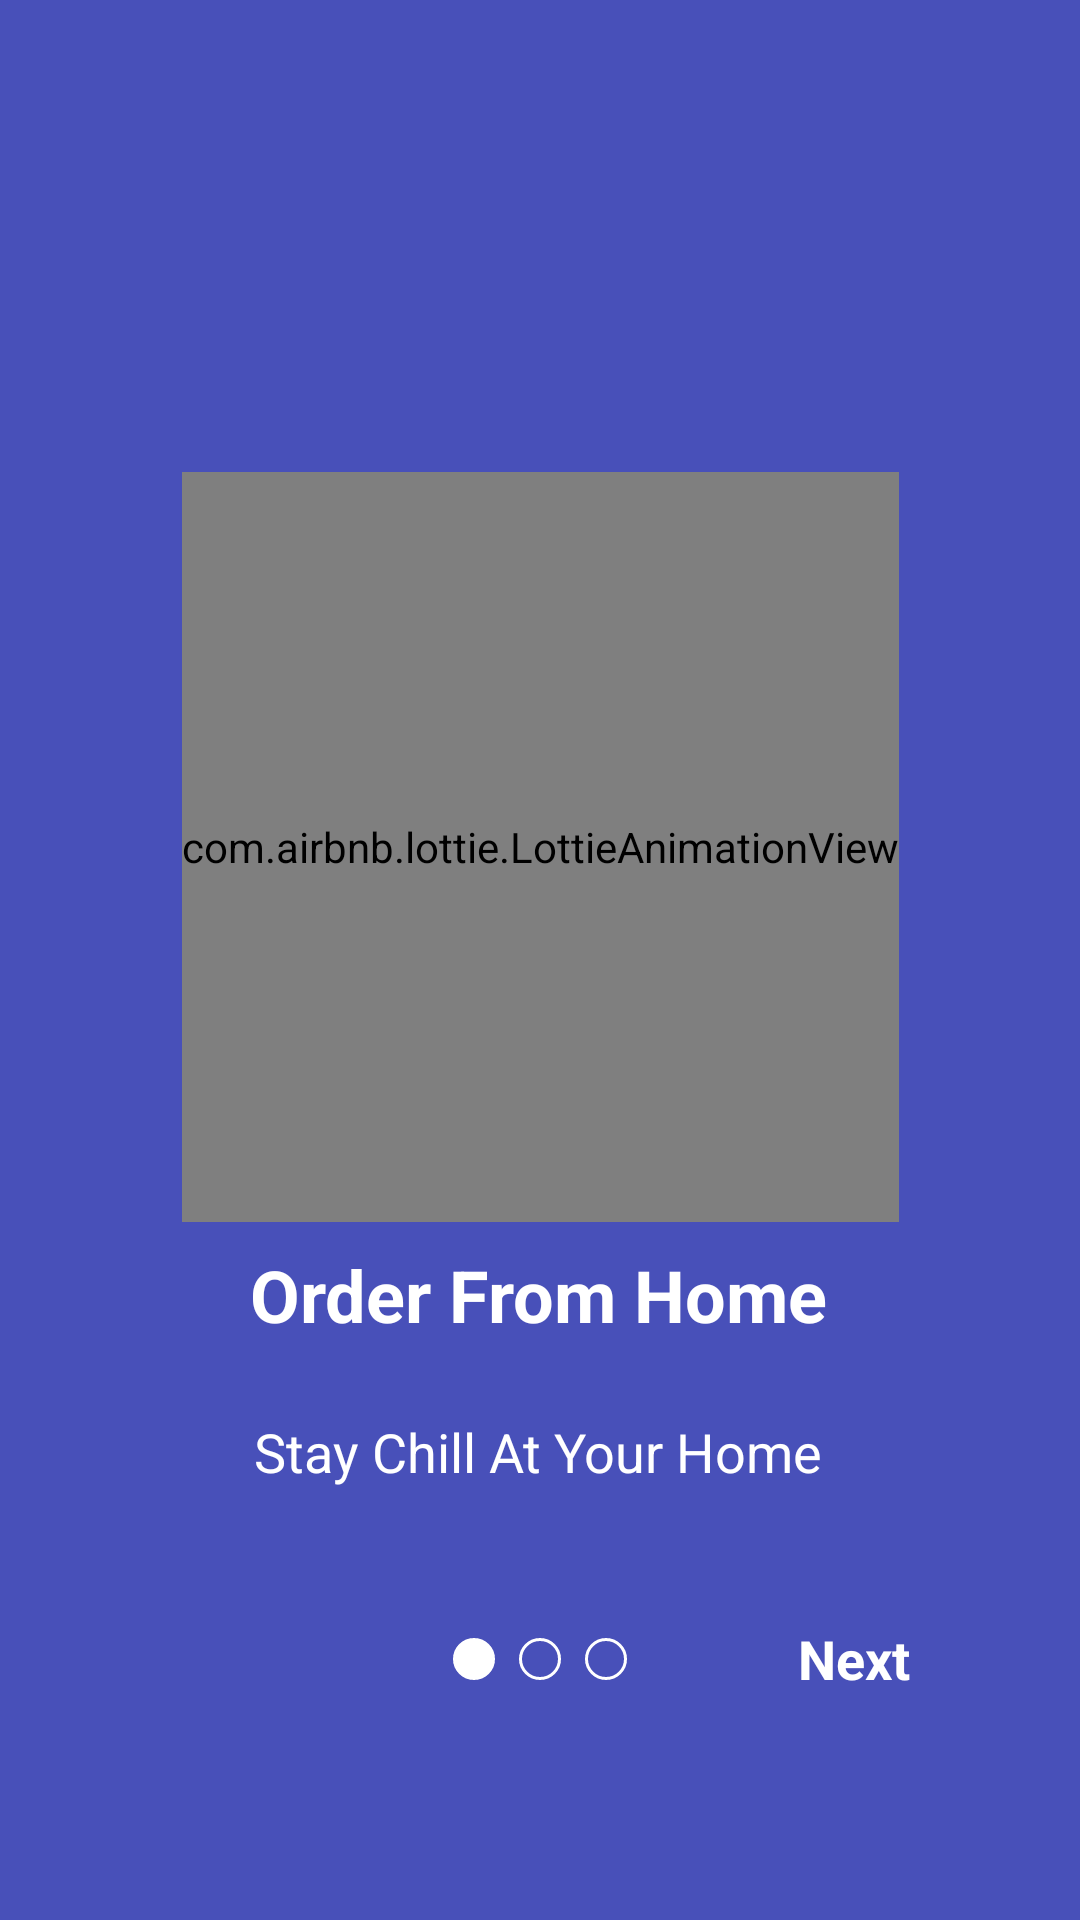

The Android layout XML behind this screen, and the referenced resources:
<!-- AndroidManifest.xml: application theme Theme.Opaku -->
<!-- res/layout/activity_ob_user_one.xml -->
<?xml version="1.0" encoding="utf-8"?>
<androidx.constraintlayout.widget.ConstraintLayout xmlns:android="http://schemas.android.com/apk/res/android"
    xmlns:app="http://schemas.android.com/apk/res-auto"
    xmlns:tools="http://schemas.android.com/tools"
    android:layout_width="match_parent"
    android:layout_height="match_parent"
    android:background="@color/blue_project"
    tools:context=".onboarding.ObUserOneActivity">

    <com.airbnb.lottie.LottieAnimationView
        android:id="@+id/OB1"
        android:layout_width="wrap_content"
        android:layout_height="250dp"
        android:layout_marginBottom="8dp"
        app:layout_constraintBottom_toTopOf="@+id/textView4"
        app:layout_constraintEnd_toEndOf="parent"
        app:layout_constraintStart_toStartOf="parent"
        app:lottie_autoPlay="true"
        app:lottie_loop="true"
        app:lottie_rawRes="@raw/milih_orang" />

    <ImageView
        android:id="@+id/imageView"
        android:layout_width="wrap_content"
        android:layout_height="wrap_content"
        android:layout_marginEnd="8dp"
        android:layout_marginBottom="80dp"
        android:src="@drawable/circle_filled"
        app:layout_constraintBottom_toBottomOf="parent"
        app:layout_constraintEnd_toStartOf="@+id/imageView5" />

    <ImageView
        android:id="@+id/imageView5"
        android:layout_width="wrap_content"
        android:layout_height="wrap_content"
        android:layout_marginStart="16dp"
        android:layout_marginEnd="16dp"
        android:layout_marginBottom="80dp"
        android:src="@drawable/circle_blank"
        app:layout_constraintBottom_toBottomOf="parent"
        app:layout_constraintEnd_toEndOf="parent"
        app:layout_constraintStart_toStartOf="parent" />

    <ImageView
        android:id="@+id/iv_profile_home"
        android:layout_width="wrap_content"
        android:layout_height="wrap_content"
        android:layout_marginStart="8dp"
        android:layout_marginBottom="80dp"
        android:src="@drawable/circle_blank"
        app:layout_constraintBottom_toBottomOf="parent"
        app:layout_constraintStart_toEndOf="@+id/imageView5" />

    <TextView
        android:id="@+id/textView4"
        android:layout_width="wrap_content"
        android:layout_height="wrap_content"
        android:layout_marginBottom="24dp"
        android:gravity="center"
        android:text="@string/judul_ob_satu"
        android:textColor="@color/white"
        android:textSize="24sp"
        android:textStyle="bold"
        app:layout_constraintBottom_toTopOf="@+id/textView5"
        app:layout_constraintEnd_toEndOf="parent"
        app:layout_constraintHorizontal_bias="0.497"
        app:layout_constraintStart_toStartOf="parent" />

    <TextView
        android:id="@+id/textView5"
        android:layout_width="wrap_content"
        android:layout_height="wrap_content"
        android:layout_marginBottom="50dp"
        android:gravity="center"
        android:text="@string/isi_ob_satu"
        android:textColor="@color/white"
        android:textSize="18sp"
        app:layout_constraintBottom_toTopOf="@+id/imageView5"
        app:layout_constraintEnd_toEndOf="parent"
        app:layout_constraintHorizontal_bias="0.497"
        app:layout_constraintStart_toStartOf="parent"/>

    <TextView
        android:id="@+id/textView6"
        android:layout_width="wrap_content"
        android:layout_height="wrap_content"
        android:layout_marginStart="24dp"
        android:layout_marginEnd="24dp"
        android:layout_marginBottom="75dp"
        android:text="@string/btn_lanjut"
        android:textColor="@color/white"
        android:textSize="18sp"
        android:textStyle="bold"
        app:layout_constraintBottom_toBottomOf="parent"
        app:layout_constraintEnd_toEndOf="parent"
        app:layout_constraintStart_toEndOf="@+id/iv_profile_home" />

</androidx.constraintlayout.widget.ConstraintLayout>
<!-- resources referenced by this layout -->
<resources>
  <color name="blue_project">#4850B9</color>
  <color name="white">#FFFFFFFF</color>
  <!-- drawable circle_blank (drawable) -->
  <?xml version="1.0" encoding="utf-8"?>
  <selector xmlns:android="http://schemas.android.com/apk/res/android">
  
      <item>
          <shape android:shape="oval">
              <size android:width="14dp" android:height="14dp"/>
              <stroke android:width="1dp" android:color="@color/white"/>
          </shape>
      </item>
  
  </selector>
  <!-- drawable circle_filled (drawable) -->
  <?xml version="1.0" encoding="utf-8"?>
  <selector xmlns:android="http://schemas.android.com/apk/res/android">
  
      <item>
          <shape android:shape="oval">
              <size android:width="14dp" android:height="14dp"/>
              <solid android:color="@color/white"/>
              <stroke android:width="1dp" android:color="@color/white"/>
          </shape>
      </item>
  
  </selector>
  <string name="btn_lanjut">Next</string>
  <string name="isi_ob_satu">Stay Chill At Your Home</string>
  <string name="judul_ob_satu">Order From Home</string>
  <style name="Theme.Opaku" parent="Theme.MaterialComponents.DayNight.NoActionBar">
          
          <item name="colorPrimary">@color/blue_project</item>
          <item name="colorPrimaryVariant">@color/pink_project</item>
          <item name="colorOnPrimary">@color/white</item>
          
          <item name="colorSecondary">@color/pink_project</item>
          <item name="colorSecondaryVariant">@color/blue_project</item>
          <item name="colorOnSecondary">@color/black</item>
          
          <item name="android:statusBarColor" tools:targetApi="l">?attr/colorPrimary</item>
          
      </style>
  <color name="pink_project">#FF5678</color>
  <color name="black">#FF000000</color>
</resources>
